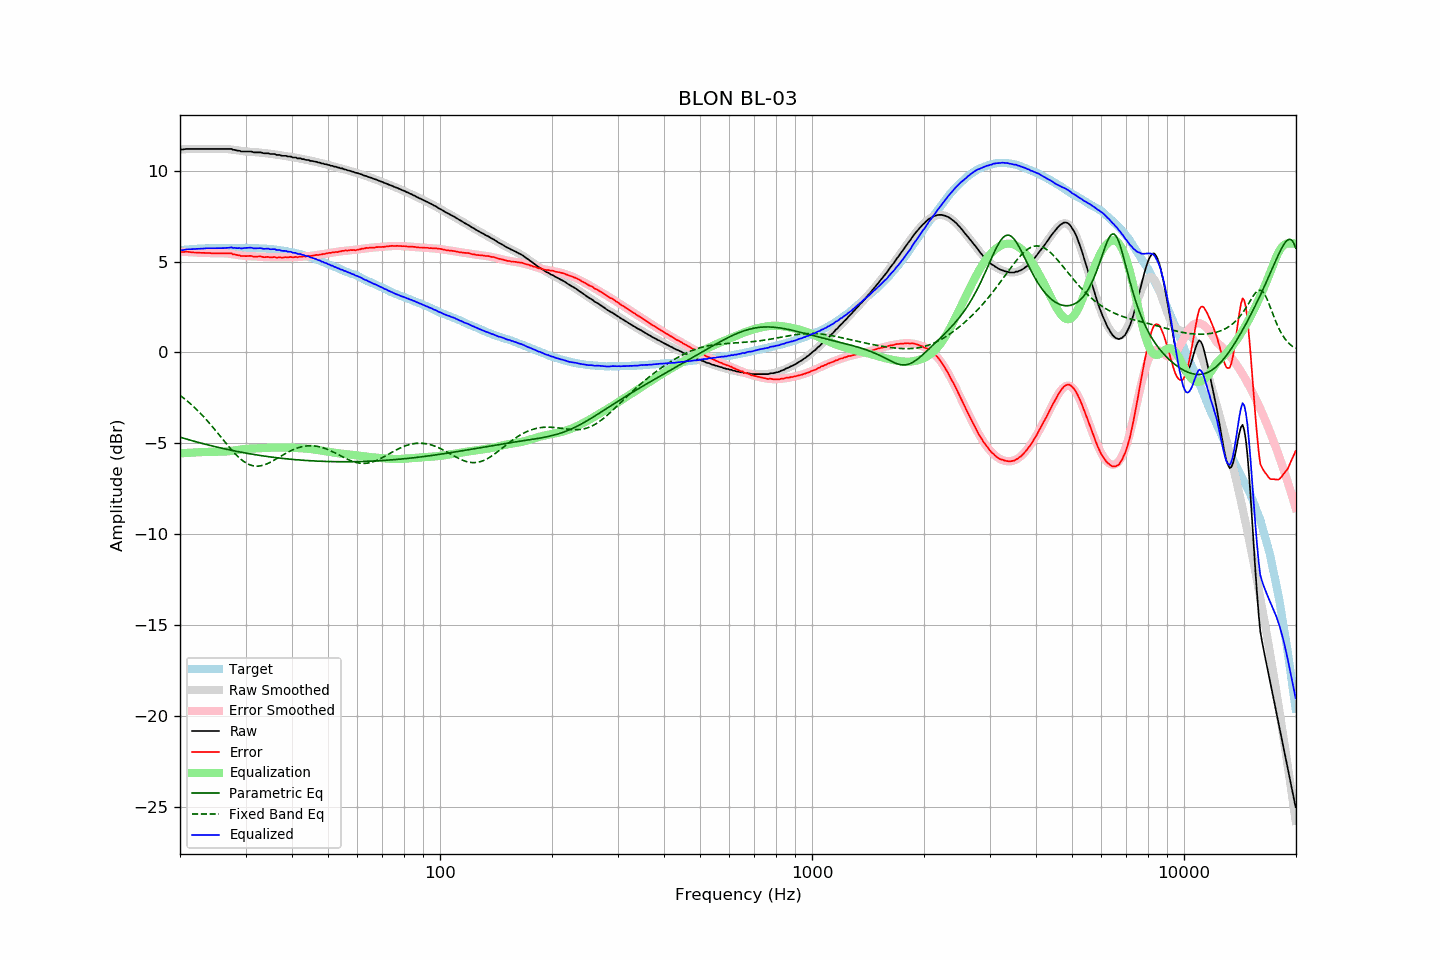

Data behind this chart, as committed beside it:
frequency, raw, error, smoothed, error_smoothed, equalization, parametric_eq, fixed_band_eq, equalized_raw, equalized_smoothed, target
20.00, 11.17, 5.55, 11.17, 5.55, -5.55, -4.66, -2.36, 5.62, 5.62, 5.62
20.20, 11.17, 5.54, 11.18, 5.54, -5.54, -4.69, -2.43, 5.63, 5.63, 5.63
20.40, 11.17, 5.53, 11.18, 5.54, -5.54, -4.71, -2.49, 5.63, 5.64, 5.64
20.61, 11.19, 5.54, 11.18, 5.53, -5.53, -4.74, -2.56, 5.66, 5.65, 5.65
20.81, 11.20, 5.55, 11.19, 5.53, -5.53, -4.77, -2.63, 5.67, 5.66, 5.65
21.02, 11.20, 5.54, 11.19, 5.52, -5.52, -4.79, -2.71, 5.68, 5.67, 5.66
21.23, 11.20, 5.53, 11.19, 5.52, -5.52, -4.82, -2.78, 5.68, 5.67, 5.67
21.44, 11.20, 5.51, 11.20, 5.51, -5.51, -4.84, -2.86, 5.69, 5.68, 5.69
21.66, 11.20, 5.51, 11.20, 5.51, -5.51, -4.87, -2.94, 5.69, 5.69, 5.69
21.87, 11.20, 5.50, 11.20, 5.50, -5.50, -4.89, -3.02, 5.69, 5.69, 5.70
22.09, 11.20, 5.50, 11.20, 5.50, -5.50, -4.91, -3.11, 5.70, 5.70, 5.70
22.31, 11.20, 5.49, 11.20, 5.50, -5.50, -4.94, -3.19, 5.70, 5.71, 5.71
22.54, 11.20, 5.49, 11.20, 5.49, -5.49, -4.96, -3.28, 5.71, 5.71, 5.71
22.76, 11.20, 5.48, 11.20, 5.49, -5.49, -4.99, -3.37, 5.71, 5.72, 5.72
22.99, 11.20, 5.48, 11.20, 5.48, -5.48, -5.01, -3.47, 5.72, 5.72, 5.72
23.22, 11.20, 5.48, 11.20, 5.48, -5.48, -5.03, -3.56, 5.72, 5.72, 5.72
23.45, 11.20, 5.47, 11.20, 5.47, -5.47, -5.06, -3.66, 5.73, 5.73, 5.73
23.69, 11.20, 5.47, 11.20, 5.47, -5.47, -5.08, -3.76, 5.73, 5.73, 5.73
23.92, 11.20, 5.47, 11.20, 5.47, -5.47, -5.10, -3.86, 5.73, 5.73, 5.73
24.16, 11.20, 5.46, 11.20, 5.47, -5.47, -5.12, -3.96, 5.73, 5.73, 5.73
24.40, 11.20, 5.46, 11.20, 5.46, -5.46, -5.14, -4.07, 5.74, 5.74, 5.74
24.65, 11.20, 5.46, 11.20, 5.46, -5.46, -5.17, -4.17, 5.74, 5.74, 5.74
24.89, 11.20, 5.46, 11.20, 5.46, -5.46, -5.19, -4.28, 5.74, 5.74, 5.74
25.14, 11.20, 5.46, 11.20, 5.46, -5.46, -5.21, -4.39, 5.74, 5.74, 5.74
25.39, 11.20, 5.46, 11.20, 5.46, -5.46, -5.23, -4.50, 5.74, 5.74, 5.74
25.65, 11.20, 5.46, 11.21, 5.46, -5.46, -5.25, -4.61, 5.74, 5.74, 5.74
25.91, 11.20, 5.46, 11.20, 5.46, -5.46, -5.27, -4.72, 5.74, 5.74, 5.74
26.16, 11.20, 5.45, 11.20, 5.46, -5.46, -5.29, -4.82, 5.74, 5.74, 5.75
26.43, 11.20, 5.45, 11.20, 5.45, -5.45, -5.31, -4.93, 5.75, 5.75, 5.75
26.69, 11.20, 5.45, 11.19, 5.45, -5.45, -5.33, -5.04, 5.75, 5.75, 5.75
26.96, 11.20, 5.45, 11.19, 5.44, -5.44, -5.35, -5.15, 5.76, 5.75, 5.75
27.23, 11.20, 5.45, 11.18, 5.43, -5.43, -5.37, -5.25, 5.77, 5.75, 5.74
27.50, 11.20, 5.46, 11.16, 5.42, -5.42, -5.38, -5.35, 5.78, 5.75, 5.74
27.77, 11.15, 5.40, 11.15, 5.40, -5.40, -5.40, -5.45, 5.75, 5.75, 5.75
28.05, 11.15, 5.40, 11.14, 5.39, -5.39, -5.42, -5.55, 5.76, 5.75, 5.75
28.33, 11.12, 5.37, 11.13, 5.38, -5.38, -5.44, -5.64, 5.74, 5.75, 5.75
28.62, 11.10, 5.35, 11.12, 5.36, -5.36, -5.46, -5.73, 5.74, 5.75, 5.75
28.90, 11.10, 5.34, 11.10, 5.35, -5.35, -5.47, -5.81, 5.75, 5.75, 5.76
29.19, 11.06, 5.30, 11.09, 5.34, -5.34, -5.49, -5.89, 5.72, 5.75, 5.76
29.48, 11.06, 5.31, 11.08, 5.33, -5.33, -5.51, -5.96, 5.73, 5.75, 5.75
29.78, 11.06, 5.31, 11.07, 5.31, -5.31, -5.52, -6.02, 5.74, 5.75, 5.75
30.08, 11.06, 5.30, 11.06, 5.31, -5.31, -5.54, -6.08, 5.75, 5.75, 5.76
30.38, 11.06, 5.31, 11.05, 5.30, -5.30, -5.55, -6.12, 5.76, 5.75, 5.75
30.68, 11.06, 5.31, 11.04, 5.29, -5.29, -5.57, -6.17, 5.77, 5.75, 5.75
30.99, 11.06, 5.31, 11.04, 5.29, -5.29, -5.58, -6.20, 5.77, 5.75, 5.75
31.30, 11.04, 5.30, 11.03, 5.29, -5.29, -5.60, -6.23, 5.75, 5.74, 5.74
31.61, 11.01, 5.27, 11.03, 5.29, -5.29, -5.61, -6.24, 5.72, 5.74, 5.74
31.93, 11.01, 5.28, 11.02, 5.28, -5.28, -5.63, -6.25, 5.73, 5.74, 5.73
32.24, 11.01, 5.27, 11.01, 5.28, -5.28, -5.64, -6.26, 5.73, 5.73, 5.74
32.57, 11.01, 5.28, 11.01, 5.27, -5.27, -5.66, -6.25, 5.73, 5.73, 5.73
32.89, 11.01, 5.29, 11.00, 5.27, -5.27, -5.67, -6.24, 5.74, 5.73, 5.72
33.22, 10.99, 5.27, 10.99, 5.26, -5.26, -5.68, -6.22, 5.73, 5.72, 5.72
33.55, 10.96, 5.24, 10.98, 5.26, -5.26, -5.70, -6.20, 5.70, 5.72, 5.72
33.89, 10.96, 5.24, 10.97, 5.25, -5.25, -5.71, -6.17, 5.71, 5.71, 5.72
34.23, 10.96, 5.26, 10.95, 5.25, -5.25, -5.72, -6.13, 5.71, 5.71, 5.70
34.57, 10.96, 5.26, 10.94, 5.24, -5.24, -5.73, -6.09, 5.71, 5.70, 5.70
34.92, 10.92, 5.23, 10.93, 5.24, -5.24, -5.75, -6.05, 5.68, 5.69, 5.69
35.27, 10.92, 5.22, 10.92, 5.24, -5.24, -5.76, -6.00, 5.68, 5.68, 5.69
35.62, 10.92, 5.25, 10.91, 5.23, -5.23, -5.77, -5.96, 5.68, 5.67, 5.67
35.97, 10.92, 5.25, 10.90, 5.23, -5.23, -5.78, -5.90, 5.69, 5.66, 5.67
... 635 more rows
